Photos from the image-classification dataset "normalized_fracture_dataset" in the GitHub repository Gyerzix/medai. Its 2 classes are: fracture, normal.

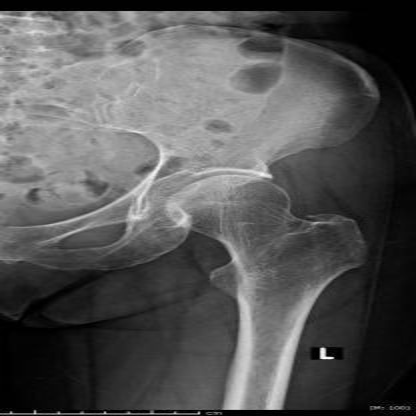
Label: normal

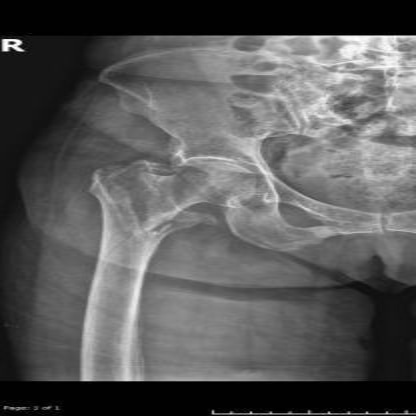
Label: fracture

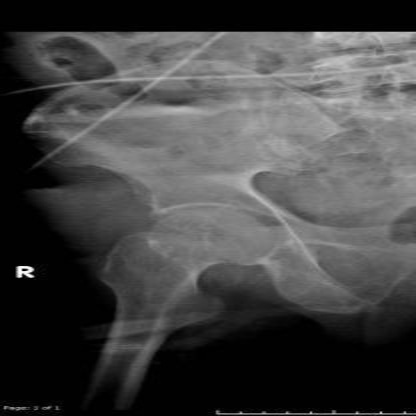
Label: normal

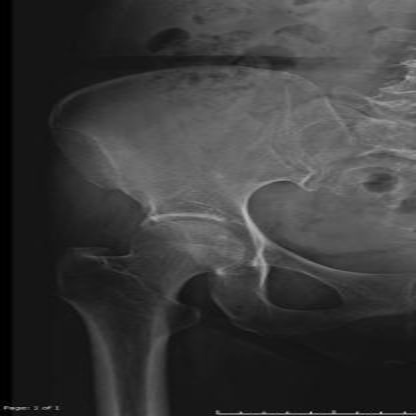
Label: normal

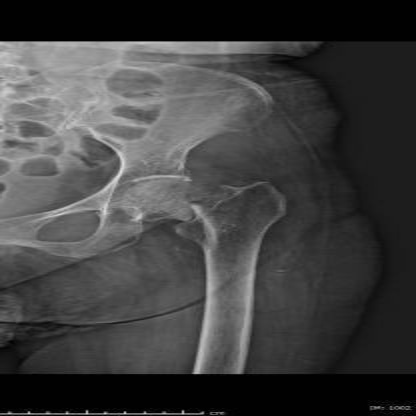
Label: fracture

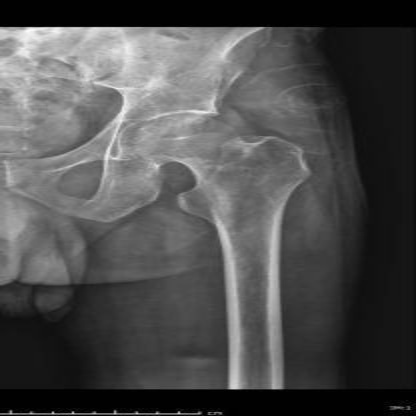
Label: normal
